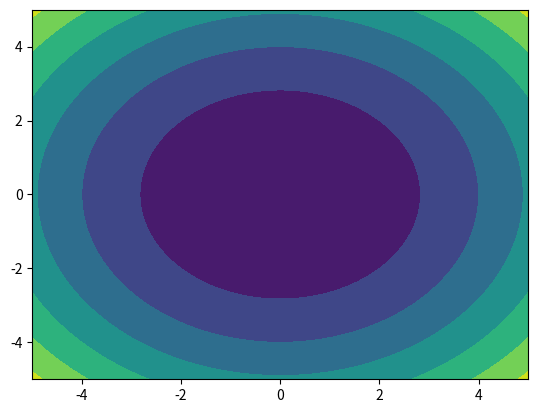

Generate this figure with matplotlib:
import matplotlib as mpl
import matplotlib.pyplot as plt
import numpy as np

def f(x, y):
    return x**2 + y**2

def test_contour():
    x = np.linspace(-5, 5, 100)
    y = np.linspace(-5, 5, 100)
    X, Y = np.meshgrid(x, y)
    Z = f(X, Y)
    # plt.contour(X, Y, Z)
    plt.contourf(X, Y, Z)
    plt.show()

if __name__ == "__main__":
    test_contour()
